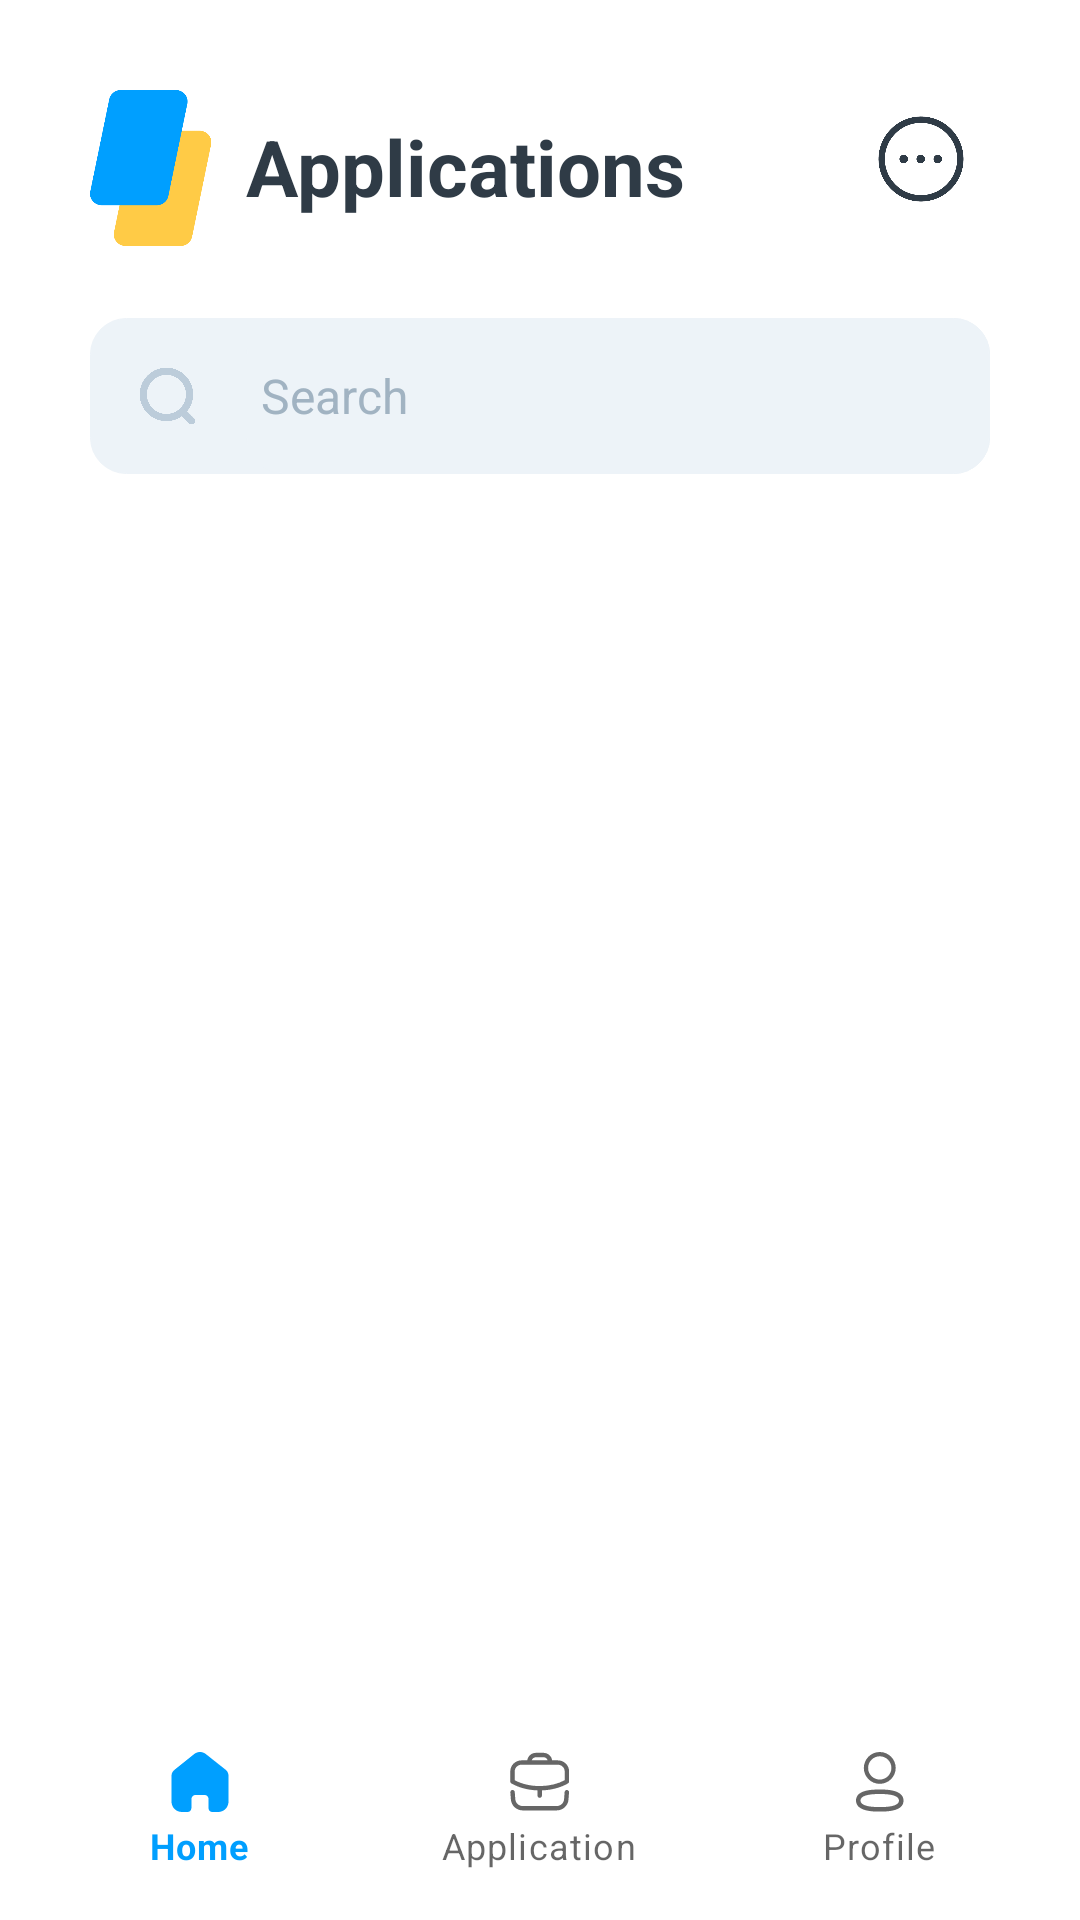

Write the Android layout XML for this screen, with the resource values it uses.
<!-- AndroidManifest.xml: application theme Theme.EmplyApp.NoActionBar -->
<!-- res/layout/activity_employer_application.xml -->
<?xml version="1.0" encoding="utf-8"?>
<RelativeLayout xmlns:android="http://schemas.android.com/apk/res/android"
    xmlns:tools="http://schemas.android.com/tools"
    android:layout_width="match_parent"
    android:layout_height="match_parent"
    xmlns:app="http://schemas.android.com/apk/res-auto"
    tools:context=".EmployerApplicationActivity">
    <RelativeLayout
        android:layout_width="wrap_content"
        android:layout_height="wrap_content"
        android:padding="30dp">
        <RelativeLayout
            android:id="@+id/titleBar"
            android:layout_width="match_parent"
            android:layout_height="wrap_content"
            android:orientation="horizontal">
            <androidx.appcompat.widget.AppCompatImageButton
                android:id="@+id/btnApp"
                android:layout_width="52dp"
                android:layout_height="52dp"
                android:background="#00FFFFFF"
                android:scaleType="fitStart"
                android:src="@drawable/emply_semi_icon"
                android:visibility="visible" />
            <TextView
                android:layout_width="wrap_content"
                android:layout_height="wrap_content"
                android:text="Applications"
                android:layout_marginTop="8dp"
                android:textSize="26sp"
                android:textStyle="bold"
                android:textColor="@color/font_dark"
                android:layout_toRightOf="@id/btnApp"/>
            <androidx.appcompat.widget.AppCompatImageButton
                android:layout_width="46dp"
                android:layout_height="46dp"
                android:background="#00FFFFFF"
                android:scaleType="fitStart"
                android:src="@drawable/choice_icon"
                android:visibility="visible"
                android:padding="6dp"
                android:layout_alignParentEnd="true"/>
        </RelativeLayout>
        <LinearLayout
            android:id="@+id/searchBar"
            android:layout_width="match_parent"
            android:layout_height="wrap_content"
            android:orientation="horizontal"
            android:background="@drawable/rounded_box"
            android:layout_marginVertical="24dp"
            android:layout_below="@id/titleBar">
            <androidx.appcompat.widget.AppCompatImageButton
                android:padding="16dp"
                android:layout_width="52dp"
                android:layout_height="52dp"
                android:background="#00FFFFFF"
                android:scaleType="centerCrop"
                android:src="@drawable/search_icon"/>
            <com.google.android.material.textfield.TextInputEditText
                android:layout_width="match_parent"
                android:layout_height="52dp"
                android:background="@drawable/rounded_box"
                android:textColor="@color/font_grey"
                android:textColorHint="@color/font_inbox"
                android:inputType="text"
                android:hint="Search"
                android:paddingHorizontal="5dp"
                android:textSize="16sp"/>
        </LinearLayout>
        <androidx.recyclerview.widget.RecyclerView
            android:id="@+id/recyclerViewAppEm"
            android:layout_width="match_parent"
            android:layout_height="match_parent"
            android:layout_below="@id/searchBar"
            android:layout_marginTop="10dp"
            android:paddingBottom="10dp"
            android:scrollbars="vertical"
            tools:listitem="@layout/application_employer_item_layout" />
    </RelativeLayout>
    <com.google.android.material.bottomnavigation.BottomNavigationView
        android:id="@+id/bottom_nav"
        android:layout_width="match_parent"
        android:layout_height="wrap_content"
        android:layout_alignParentBottom="true"
        android:padding="10dp"
        app:elevation="0dp"
        app:menu="@menu/bottom_nav_menu" />
</RelativeLayout>
<!-- res/layout/application_employer_item_layout.xml (included above) -->
<?xml version="1.0" encoding="utf-8"?>
<LinearLayout xmlns:android="http://schemas.android.com/apk/res/android"
    android:layout_width="match_parent"
    android:layout_height="102dp"
    xmlns:app="http://schemas.android.com/apk/res-auto">
    <RelativeLayout
        android:id="@+id/userBar"
        android:layout_width="match_parent"
        android:layout_height="wrap_content"
        android:orientation="horizontal"
        android:layout_below="@id/titleBar"
        android:layout_marginBottom="22dp">
        <androidx.cardview.widget.CardView
            android:id="@+id/idCardView"
            android:layout_width="wrap_content"
            android:layout_height="wrap_content"
            app:cardCornerRadius="12dp">
            <ImageView
                android:id="@+id/imgEmJob"
                android:layout_width="80dp"
                android:layout_height="80dp"
                android:background="#00FFFFFF"
                android:scaleType="centerCrop"
                android:src="@drawable/rounded_logo_job_box"
                android:visibility="visible"
                app:cardCornerRadius="123dp"/>
        </androidx.cardview.widget.CardView>
        <LinearLayout
            android:layout_width="wrap_content"
            android:layout_height="wrap_content"
            android:orientation="vertical"
            android:layout_marginHorizontal="14dp"
            android:layout_marginVertical="4dp"
            android:layout_toEndOf="@id/idCardView">
            <TextView
                android:layout_width="272dp"
                android:layout_height="wrap_content"
                android:id="@+id/jobEmName"
                android:text="Jobs"
                android:textSize="20sp"
                android:textColor="@color/font_dark"
                android:textStyle="bold"/>
            <TextView
                android:layout_width="272dp"
                android:layout_height="wrap_content"
                android:id="@+id/jobEmInc"
                android:text="Companies"
                android:textSize="12sp"
                android:textColor="@color/font_grey"
                android:layout_marginTop="3dp"
                android:textStyle="normal"/>

            <TextView
                android:id="@+id/jobEmCount"
                android:layout_width="wrap_content"
                android:layout_height="wrap_content"
                android:layout_marginTop="6dp"
                android:background="@drawable/rounded_box"
                android:paddingHorizontal="16dp"
                android:text="Count"
                android:textSize="10sp"
                android:textStyle="normal" />
        </LinearLayout>
        <ImageView
            android:layout_width="28dp"
            android:layout_height="28dp"
            android:background="#00FFFFFF"
            android:scaleType="centerCrop"
            android:layout_centerInParent="true"
            android:src="@drawable/arrow_icon"
            android:layout_alignParentEnd="true" />
    </RelativeLayout>
</LinearLayout>
<!-- resources referenced by this layout -->
<resources>
  <color name="font_dark">#2F3B46</color>
  <color name="font_grey">#55697A</color>
  <color name="font_inbox">#A1B3C2</color>
  <!-- drawable arrow_icon: png bitmap (drawable, 3862 bytes) -->
  <!-- drawable choice_icon: png bitmap (drawable, 13919 bytes) -->
  <!-- drawable emply_semi_icon: png bitmap (drawable, 7788 bytes) -->
  <!-- drawable rounded_box (drawable) -->
  <?xml version="1.0" encoding="utf-8"?>
  <selector xmlns:android="http://schemas.android.com/apk/res/android">
      <item android:state_pressed="false" >
          <shape>
              <solid
                  android:color="#EDF3F8" />
              <stroke
                  android:width="1px"
                  android:color="#EDF3F8" />
              <corners android:radius="12dp" />
          </shape>
      </item>
      <item android:state_pressed="true" >
          <shape>
              <solid
                  android:color="#E1EBF2" />
              <stroke
                  android:width="1px"
                  android:color="#E1EBF2" />
              <corners android:radius="12dp" />
          </shape>
      </item>
  
  </selector>
  <!-- drawable rounded_logo_job_box (drawable) -->
  <?xml version="1.0" encoding="utf-8"?>
  <selector xmlns:android="http://schemas.android.com/apk/res/android">
      <item android:state_pressed="false" >
          <shape>
              <solid
                  android:color="#ffffff" />
              <stroke
                  android:width="8px"
                  android:color="#EDF3F8" />
              <corners android:radius="12dp" />
          </shape>
      </item>
      <item android:state_pressed="true" >
          <shape>
              <solid
                  android:color="#ffffff" />
              <stroke
                  android:width="8px"
                  android:color="#EDF3F8" />
              <corners android:radius="12dp" />
          </shape>
      </item>
  </selector>
  <!-- drawable search_icon: png bitmap (drawable, 12605 bytes) -->
  <style name="Theme.EmplyApp.NoActionBar">
          <item name="windowNoTitle">true</item>
          <item name="windowActionBar">false</item>
          <item name="android:windowFullscreen">true</item>
          <item name="android:windowContentOverlay">@null</item>
      </style>
</resources>
